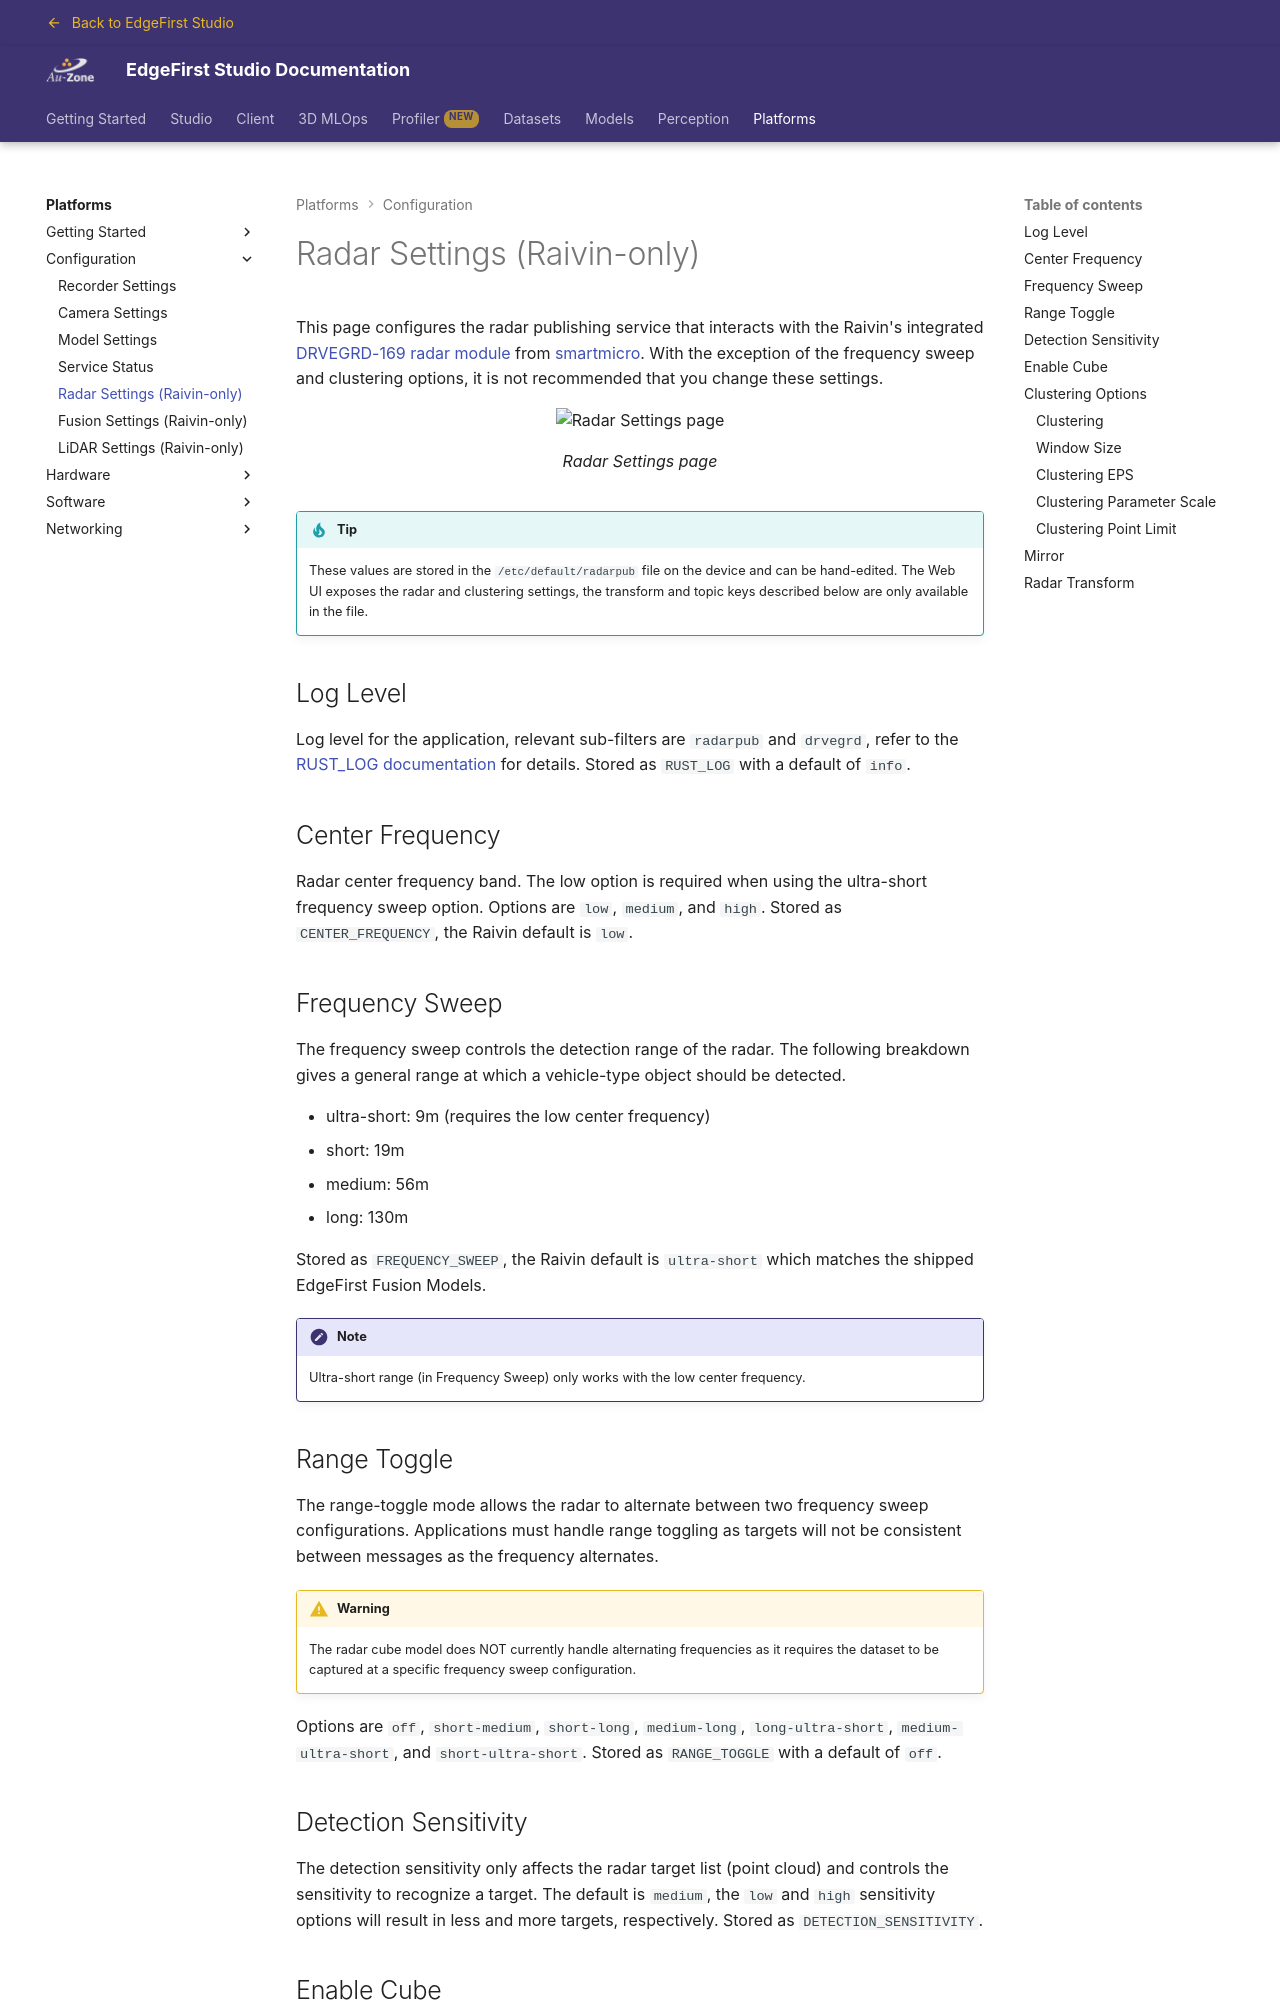

repository: EdgeFirstAI/documentation · page: saas/platforms/configuration/radar/index.html · generator: mkdocs

# Radar Settings (Raivin-only)

This page configures the radar publishing service that interacts with the Raivin's integrated [DRVEGRD-169 radar module][radar] from [smartmicro][smart].  With the exception of the frequency sweep and clustering options, it is not recommended that you change these settings.

{{ figure("../assets/configuration/configuration-radarpub.png", "Radar Settings page") }}

!!! tip

    These values are stored in the `/etc/default/radarpub` file on the device and can be hand-edited.  The Web UI exposes the radar and clustering settings, the transform and topic keys described below are only available in the file.

## Log Level

Log level for the application, relevant sub-filters are `radarpub` and `drvegrd`, refer to the [RUST_LOG documentation][rustlog] for details.  Stored as `RUST_LOG` with a default of `info`.

## Center Frequency

Radar center frequency band.  The low option is required when using the ultra-short frequency sweep option.  Options are `low`, `medium`, and `high`.  Stored as `CENTER_FREQUENCY`, the Raivin default is `low`.

## Frequency Sweep

The frequency sweep controls the detection range of the radar.  The following breakdown gives a general range at which a vehicle-type object should be detected.

- ultra-short: 9m (requires the low center frequency)
- short: 19m
- medium: 56m
- long: 130m

Stored as `FREQUENCY_SWEEP`, the Raivin default is `ultra-short` which matches the shipped EdgeFirst Fusion Models.

!!! note

    Ultra-short range (in Frequency Sweep) only works with the low center frequency.

## Range Toggle

The range-toggle mode allows the radar to alternate between two frequency sweep configurations.  Applications must handle range toggling as targets will not be consistent between messages as the frequency alternates.

!!! warning

    The radar cube model does NOT currently handle alternating frequencies as it requires the dataset to be captured at a specific frequency sweep configuration.

Options are `off`, `short-medium`, `short-long`, `medium-long`, `long-ultra-short`, `medium-ultra-short`, and `short-ultra-short`.  Stored as `RANGE_TOGGLE` with a default of `off`.

## Detection Sensitivity

The detection sensitivity only affects the radar target list (point cloud) and controls the sensitivity to recognize a target.  The default is `medium`, the `low` and `high` sensitivity options will result in less and more targets, respectively.  Stored as `DETECTION_SENSITIVITY`.
